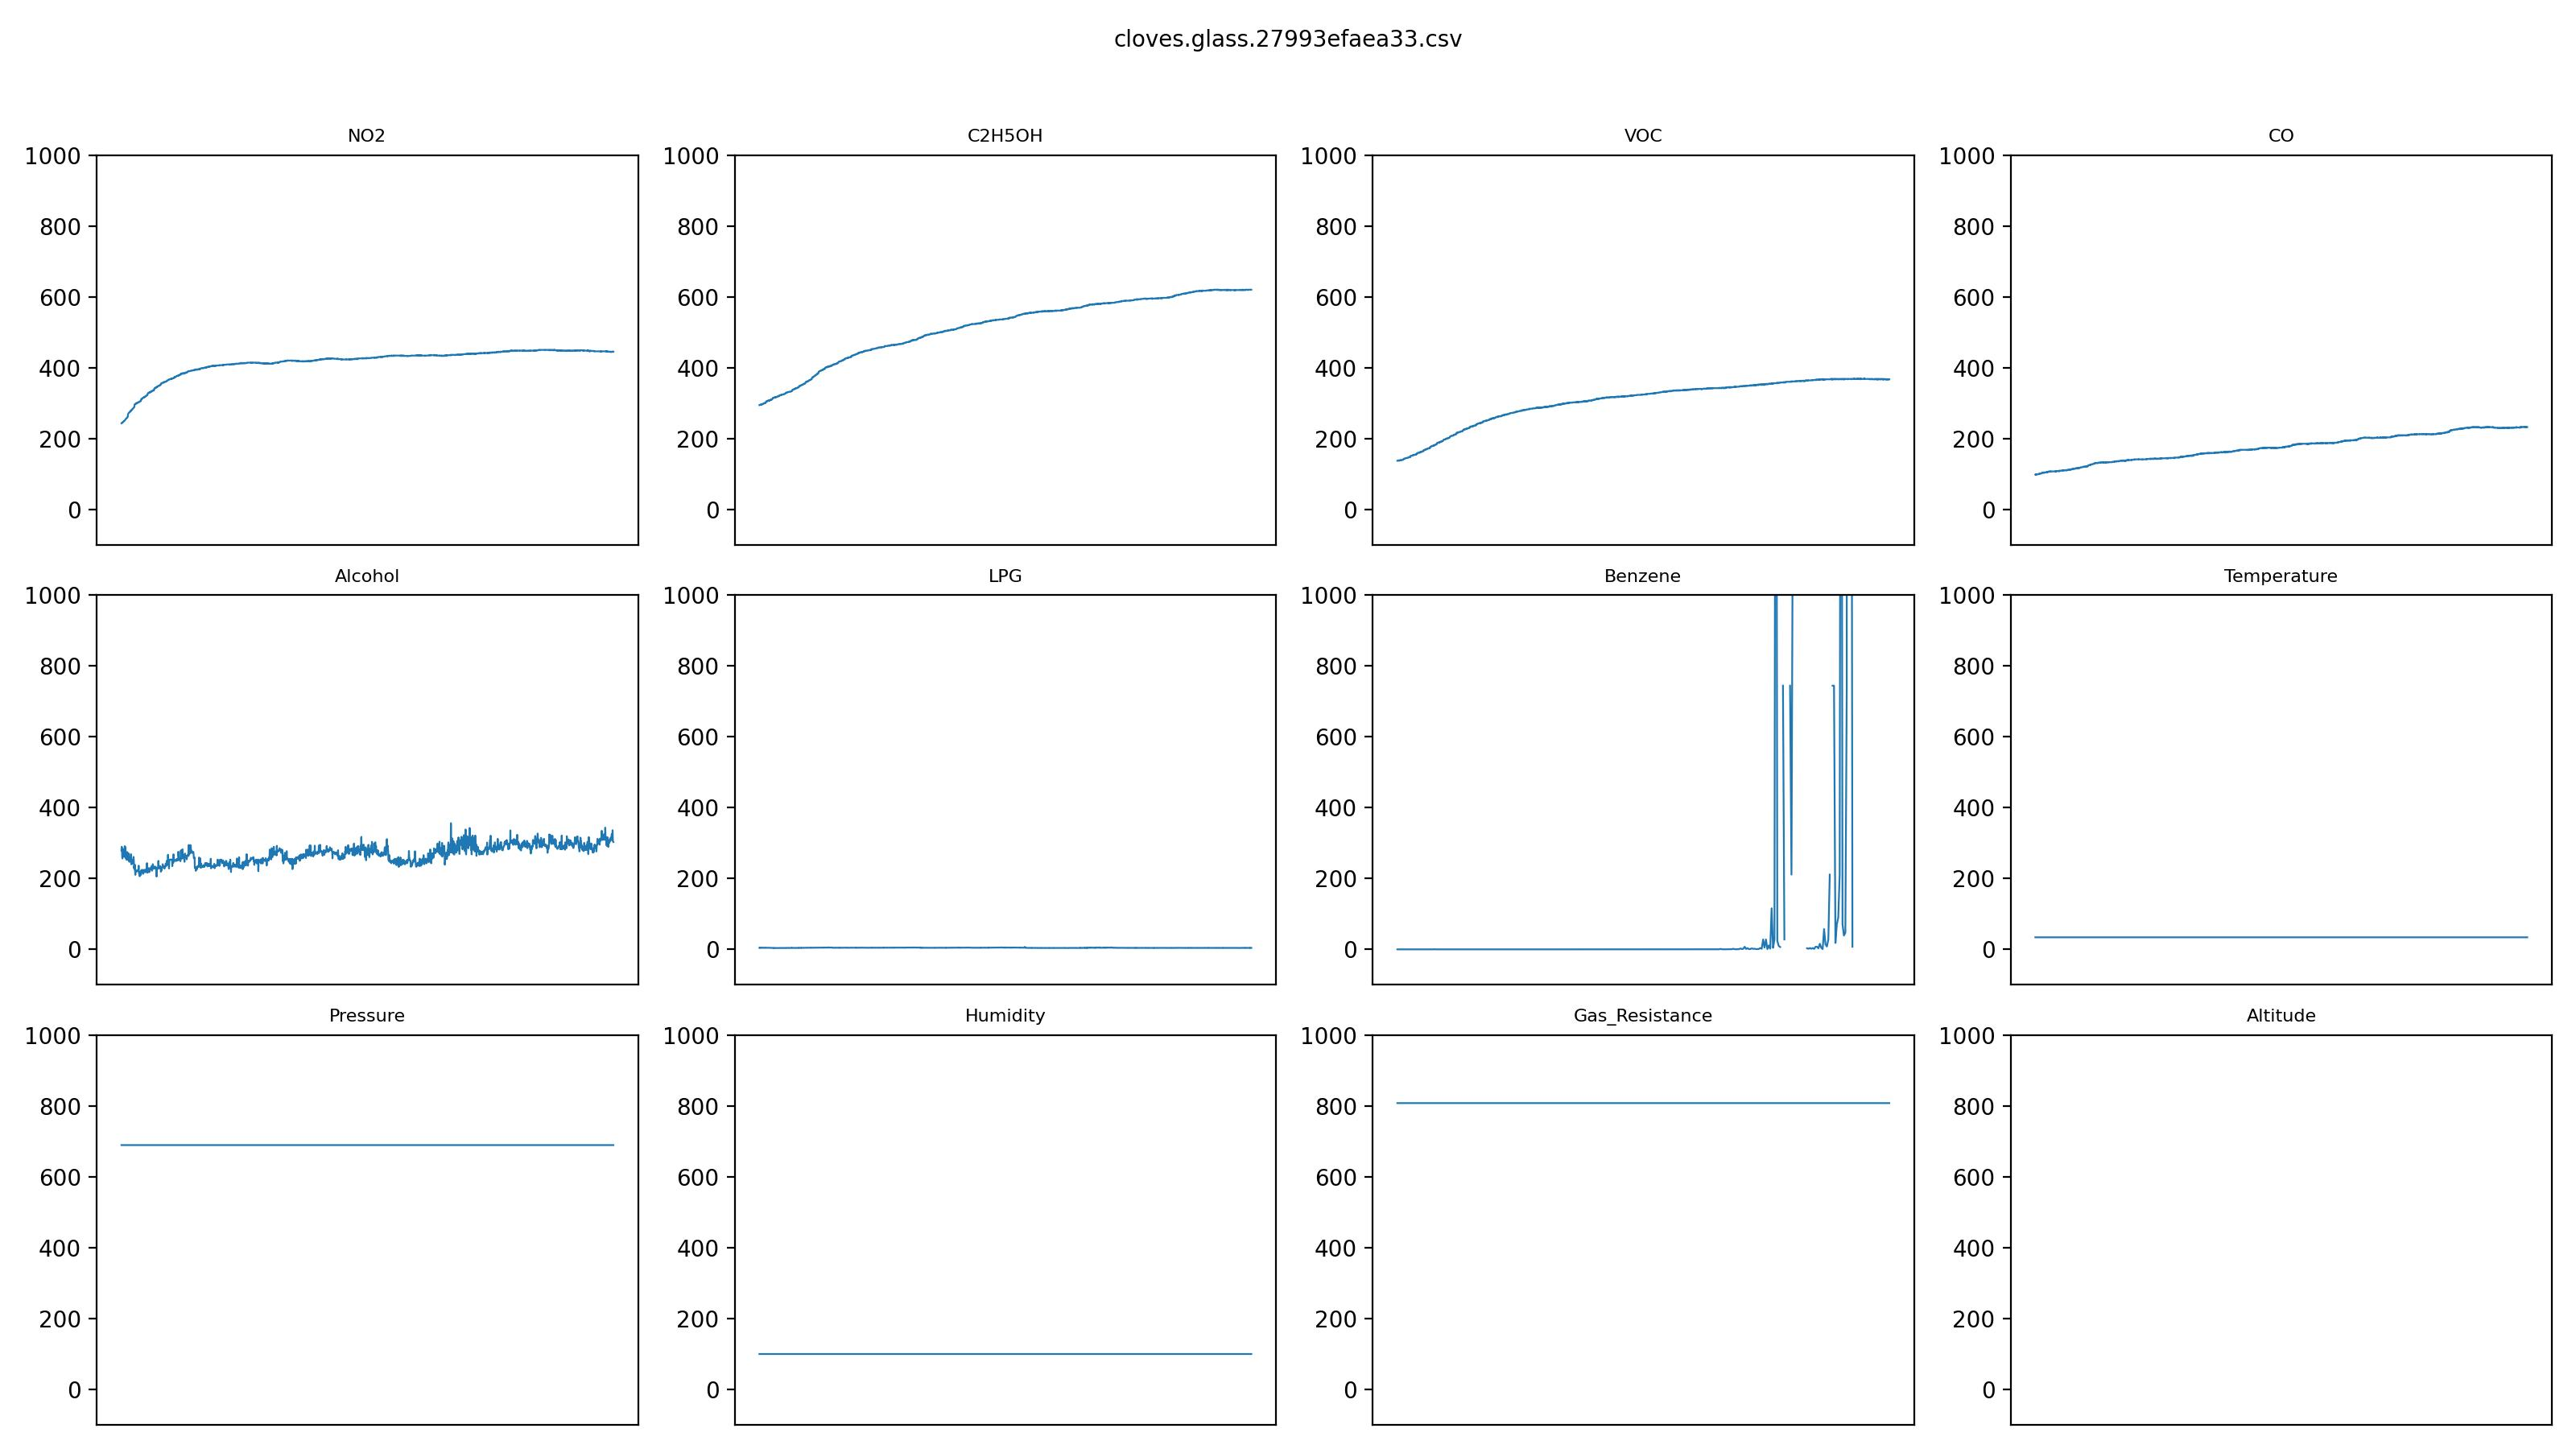

The data file committed next to this chart (first rows):
NO2, C2H5OH, VOC, CO, Alcohol, LPG, Benzene, Temperature, Pressure, Humidity, Gas_Resistance, Altitude
243, 294, 137, 98, 279.1, 4.246, 0.0220, 34.03, 689.8, 100, 808.4, 3157
244, 294, 137, 99, 289.7, 3.861, 0.0212, 34.03, 689.8, 100, 808.4, 3157
244, 295, 137, 98, 285.2, 4.549, 0.0360, 34.03, 689.8, 100, 808.4, 3157
244, 295, 138, 99, 260.2, 4.726, 0.0537, 34.03, 689.8, 100, 808.4, 3157
245, 295, 138, 98, 256.6, 4.288, 0.0251, 34.03, 689.8, 100, 808.4, 3157
246, 295, 138, 98, 273.5, 4.199, 0.0217, 34.03, 689.8, 100, 808.4, 3157
246, 296, 138, 98, 282.5, 4.79, 0.0350, 34.03, 689.8, 100, 808.4, 3157
247, 296, 137, 99, 283, 4.803, 0.0446, 34.03, 689.8, 100, 808.4, 3157
248, 295, 138, 99, 271.8, 4.771, 0.0701, 34.03, 689.8, 100, 808.4, 3157
249, 296, 138, 99, 263.1, 4.306, 0.0208, 34.03, 689.8, 100, 808.4, 3157
249, 296, 138, 99, 278.6, 4.518, 0.0291, 34.03, 689.8, 100, 808.4, 3157
249, 297, 139, 99, 280.4, 4.282, 0.0427, 34.03, 689.8, 100, 808.4, 3157
250, 297, 138, 99, 261, 4.353, 0.0323, 34.03, 689.8, 100, 808.4, 3157
251, 297, 138, 99, 291.5, 4.855, 0.0537, 34.03, 689.8, 100, 808.4, 3157
252, 298, 139, 100, 273.9, 4.719, 0.0370, 34.03, 689.8, 100, 808.4, 3157
253, 298, 139, 100, 262.7, 4.438, 0.0280, 34.03, 689.8, 100, 808.4, 3157
254, 298, 139, 101, 288.8, 4.481, 0.0205, 34.03, 689.8, 100, 808.4, 3157
255, 299, 139, 100, 261.4, 4.536, 0.0563, 34.03, 689.8, 100, 808.4, 3157
256, 299, 139, 100, 256.2, 4.347, 0.0260, 34.03, 689.8, 100, 808.4, 3157
256, 299, 139, 101, 267.2, 4.681, 0.0677, 34.03, 689.8, 100, 808.4, 3157
257, 300, 140, 101, 253, 4.383, 0.0336, 34.03, 689.8, 100, 808.4, 3157
258, 300, 140, 101, 261.4, 4.27, 0.0295, 34.03, 689.8, 100, 808.4, 3157
259, 300, 140, 101, 253.8, 4.335, 0.0280, 34.03, 689.8, 100, 808.4, 3157
259, 301, 140, 101, 274.8, 4.493, 0.0341, 34.03, 689.8, 100, 808.4, 3157
260, 300, 141, 101, 252.6, 5.076, 0.0825, 34.03, 689.8, 100, 808.4, 3157
261, 301, 141, 102, 261.8, 4.732, 0.0245, 34.03, 689.8, 100, 808.4, 3157
269, 304, 143, 103, 263.9, 4.549, 0.3227, 34.03, 689.8, 100, 808.4, 3157
270, 304, 143, 104, 264.7, 4.499, 0.0266, 34.03, 689.8, 100, 808.4, 3157
271, 305, 143, 103, 252.3, 4.317, 0.0295, 34.03, 689.8, 100, 808.4, 3157
272, 304, 143, 103, 270.5, 4.53, 0.0336, 34.03, 689.8, 100, 808.4, 3157
273, 305, 143, 103, 253, 4.306, 0.0205, 34.03, 689.8, 100, 808.4, 3157
274, 305, 144, 104, 247.6, 4.282, 0.1000, 34.03, 689.8, 100, 808.4, 3157
274, 306, 144, 104, 259.8, 4.199, 0.0117, 34.03, 689.8, 100, 808.4, 3157
275, 306, 144, 103, 247.6, 4.317, 0.0223, 34.03, 689.8, 100, 808.4, 3157
275, 307, 144, 104, 251.9, 4.499, 0.0573, 34.03, 689.8, 100, 808.4, 3157
276, 307, 145, 103, 255.8, 4.389, 0.0266, 34.03, 689.8, 100, 808.4, 3157
278, 306, 145, 104, 250.3, 4.211, 0.0248, 34.03, 689.8, 100, 808.4, 3157
277, 307, 145, 104, 251.9, 4.42, 0.0409, 34.03, 689.8, 100, 808.4, 3157
279, 307, 145, 104, 268.8, 4.444, 0.0215, 34.03, 689.8, 100, 808.4, 3157
280, 307, 145, 104, 240, 4.217, 0.0188, 34.03, 689.8, 100, 808.4, 3157
280, 308, 145, 104, 242.6, 4.444, 0.0474, 34.03, 689.8, 100, 808.4, 3157
280, 307, 145, 104, 253, 4.383, 0.0182, 34.03, 689.8, 100, 808.4, 3157
282, 308, 146, 104, 242.3, 4.176, 0.0180, 34.03, 689.8, 100, 808.4, 3157
283, 309, 146, 105, 242.6, 4.182, 0.0188, 34.03, 689.8, 100, 808.4, 3157
283, 309, 147, 104, 251.1, 4.217, 0.0162, 34.03, 689.8, 100, 808.4, 3157
284, 309, 147, 105, 246.4, 4.24, 0.0112, 34.03, 689.8, 100, 808.4, 3157
285, 310, 147, 104, 250.3, 4.306, 0.0327, 34.03, 689.8, 100, 808.4, 3157
286, 309, 147, 105, 255, 4.294, 0.0273, 34.03, 689.8, 100, 808.4, 3157
286, 310, 148, 105, 261, 4.561, 0.0440, 34.03, 689.8, 100, 808.4, 3157
287, 310, 148, 105, 249.1, 4.188, 0.0154, 34.03, 689.8, 100, 808.4, 3157
288, 311, 147, 105, 228.4, 4.147, 0.0143, 34.03, 689.8, 100, 808.4, 3157
289, 311, 147, 106, 234.9, 4.153, 0.0155, 34.03, 689.8, 100, 808.4, 3157
296, 313, 151, 106, 225.9, 3.861, 0.0192, 34.03, 689.8, 100, 808.4, 3157
296, 314, 151, 107, 238.9, 3.872, 0.0092, 34.03, 689.8, 100, 808.4, 3157
297, 315, 151, 106, 219, 3.806, 0.0086, 34.03, 689.8, 100, 808.4, 3157
297, 314, 151, 106, 210.3, 3.642, 0.0091, 34.03, 689.8, 100, 808.4, 3157
298, 315, 151, 106, 222.1, 4.294, 0.0085, 34.03, 689.8, 100, 808.4, 3157
299, 315, 151, 107, 220, 3.828, 0.0063, 34.03, 689.8, 100, 808.4, 3157
298, 315, 151, 106, 221.7, 3.823, 0.0086, 34.03, 689.8, 100, 808.4, 3157
300, 315, 152, 106, 220.7, 3.549, 0.0080, 34.03, 689.8, 100, 808.4, 3157
... 1,885 more rows
